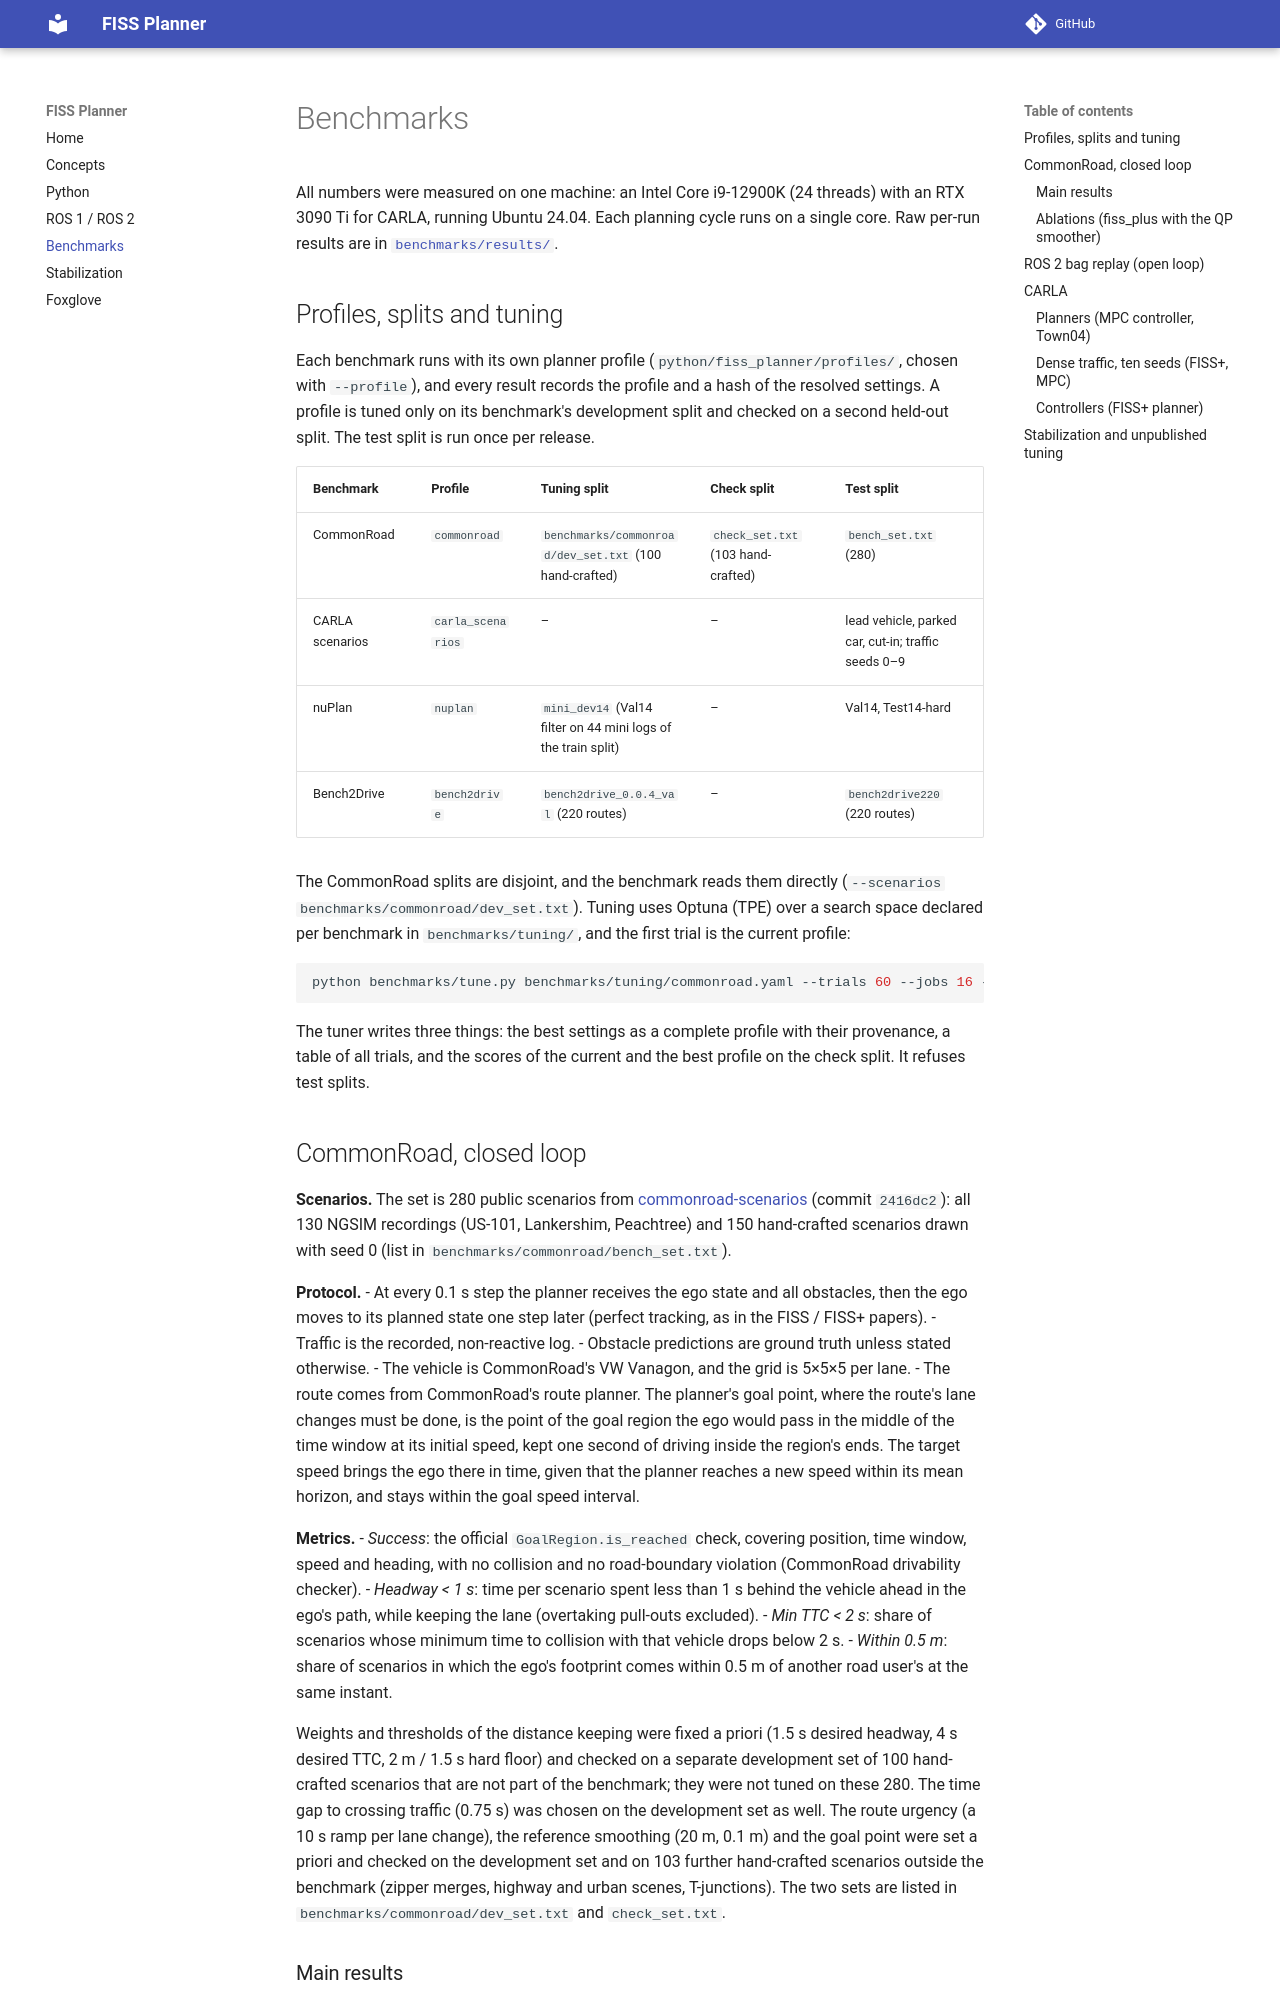

repository: SS47816/fiss_planner · page: benchmarks/index.html · generator: mkdocs

# Benchmarks

All numbers were measured on one machine: an Intel Core i9-12900K (24 threads) with an RTX 3090 Ti
for CARLA, running Ubuntu 24.04. Each planning cycle runs on a single core.
Raw per-run results are in [`benchmarks/results/`](https://github.com/SS47816/fiss_planner/tree/main/benchmarks/results).

## Profiles, splits and tuning

Each benchmark runs with its own planner profile (`python/fiss_planner/profiles/`, chosen with
`--profile`), and every result records the profile and a hash of the resolved settings. A profile is
tuned only on its benchmark's development split and checked on a second held-out split. The test
split is run once per release.

| Benchmark | Profile | Tuning split | Check split | Test split |
|---|---|---|---|---|
| CommonRoad | `commonroad` | `benchmarks/commonroad/dev_set.txt` (100 hand-crafted) | `check_set.txt` (103 hand-crafted) | `bench_set.txt` (280) |
| CARLA scenarios | `carla_scenarios` | – | – | lead vehicle, parked car, cut-in; traffic seeds 0–9 |
| nuPlan | `nuplan` | `mini_dev14` (Val14 filter on 44 mini logs of the train split) | – | Val14, Test14-hard |
| Bench2Drive | `bench2drive` | `bench2drive_0.0.4_val` (220 routes) | – | `bench2drive220` (220 routes) |

The CommonRoad splits are disjoint, and the benchmark reads them directly
(`--scenarios benchmarks/commonroad/dev_set.txt`). Tuning uses Optuna (TPE) over a search space
declared per benchmark in `benchmarks/tuning/`, and the first trial is the current profile:

```bash
python benchmarks/tune.py benchmarks/tuning/commonroad.yaml --trials 60 --jobs 16 --out results/tune/commonroad
```

The tuner writes three things: the best settings as a complete profile with their provenance, a
table of all trials, and the scores of the current and the best profile on the check split. It
refuses test splits.
